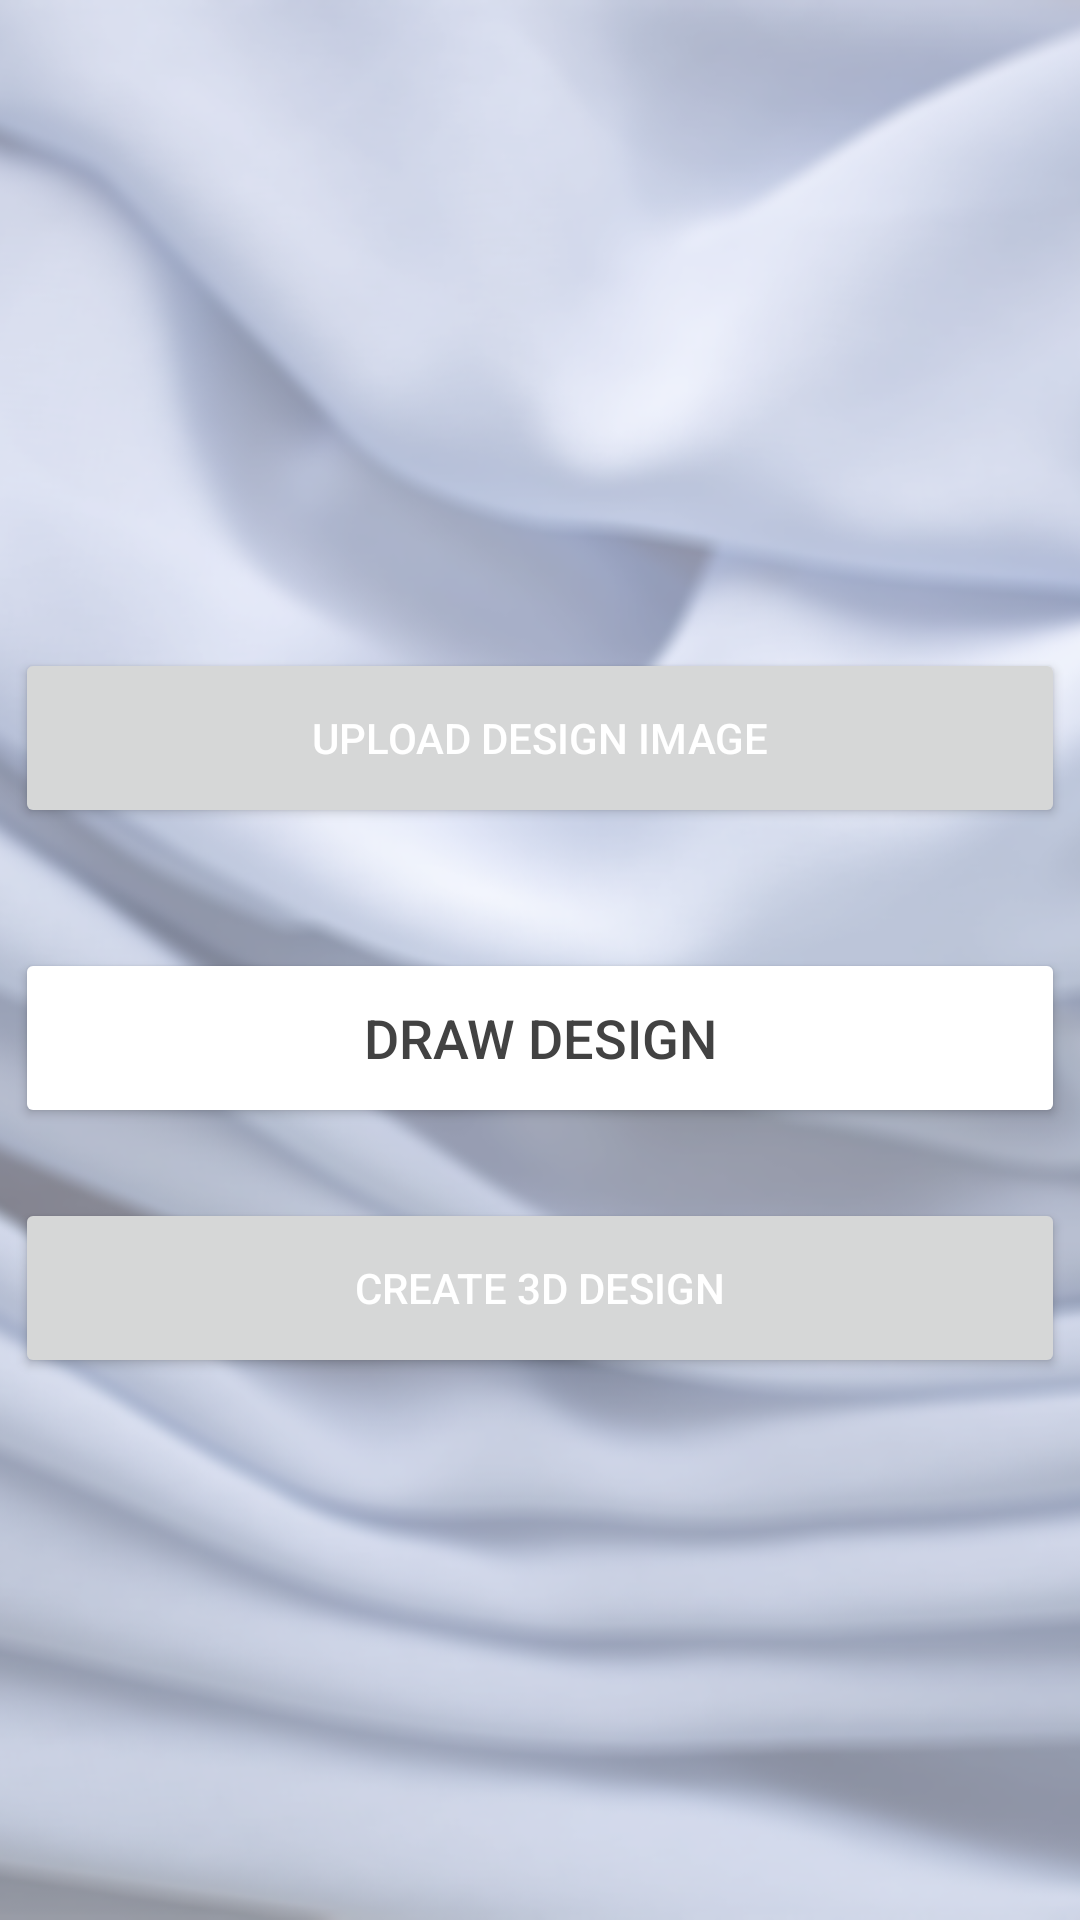

This screen was rendered from an Android layout file. Write that file and the resources it references.
<!-- AndroidManifest.xml: application theme Theme.Tailor -->
<!-- res/layout/fragment_add_design.xml -->
<?xml version="1.0" encoding="utf-8"?>
<androidx.constraintlayout.widget.ConstraintLayout xmlns:android="http://schemas.android.com/apk/res/android"
    xmlns:app="http://schemas.android.com/apk/res-auto"
    xmlns:tools="http://schemas.android.com/tools"
    android:id="@+id/addDesign_layout"
    android:layout_width="match_parent"
    android:layout_height="match_parent"
    android:backgroundTint="@color/white"
    tools:context=".views.orders.AddDesignFragment">

    <ImageView
        android:id="@+id/imageView7"
        android:layout_width="0dp"
        android:layout_height="0dp"
        android:scaleType="centerCrop"
        android:src="@drawable/ss"
        app:layout_constraintBottom_toBottomOf="parent"
        app:layout_constraintEnd_toEndOf="parent"
        app:layout_constraintHorizontal_bias="0.0"
        app:layout_constraintStart_toStartOf="parent"
        app:layout_constraintTop_toTopOf="parent" />

    <Button
        android:id="@+id/upload_design_btn"
        android:layout_width="350dp"
        android:layout_height="60dp"
        android:layout_marginTop="216dp"
        android:text="@string/upload"
        android:textColor="@color/white"
        app:cornerRadius="20dp"
        app:layout_constraintEnd_toEndOf="parent"
        app:layout_constraintHorizontal_bias="0.491"
        app:layout_constraintStart_toStartOf="parent"
        app:layout_constraintTop_toTopOf="@+id/imageView7" />

    <Button
        android:id="@+id/draw_Design_btn"
        android:layout_width="350dp"
        android:layout_height="60dp"
        android:layout_marginTop="40dp"
        android:backgroundTint="@color/white"
        android:text="@string/draw"
        android:textColor="@color/cardview_dark_background"
        android:textSize="18sp"
        app:cornerRadius="20dp"
        app:layout_constraintEnd_toEndOf="parent"
        app:layout_constraintHorizontal_bias="0.49"
        app:layout_constraintStart_toStartOf="parent"
        app:layout_constraintTop_toBottomOf="@+id/upload_design_btn"
        app:strokeColor="@color/cardview_dark_background"
        app:strokeWidth="2dp" />

    <Button
        android:id="@+id/threeD_design_btn"
        android:layout_width="350dp"
        android:layout_height="60dp"
        android:layout_marginTop="8dp"
        android:text="@string/threeD"
        android:textColor="@color/white"
        app:cornerRadius="20dp"
        app:layout_constraintBottom_toBottomOf="parent"
        app:layout_constraintEnd_toEndOf="parent"
        app:layout_constraintHorizontal_bias="0.496"
        app:layout_constraintStart_toStartOf="parent"
        app:layout_constraintTop_toBottomOf="@+id/draw_Design_btn"
        app:layout_constraintVertical_bias="0.079" />

</androidx.constraintlayout.widget.ConstraintLayout>
<!-- resources referenced by this layout -->
<resources>
  <color name="white">#FFFFFFFF</color>
  <!-- drawable ss: png bitmap (drawable, 466847 bytes) -->
  <string name="draw">Draw Design</string>
  <string name="threeD">Create 3D Design</string>
  <string name="upload">Upload Design Image</string>
  <style name="Theme.Tailor" parent="Theme.MaterialComponents.Light.NoActionBar">
          
          <item name="colorPrimary">#444242</item>
          <item name="colorPrimaryVariant">@color/white</item>
          <item name="colorOnPrimary">#000000</item>
          
          <item name="colorSecondary">#616161</item>
          <item name="colorSecondaryVariant">@color/teal_700</item>
          <item name="colorOnSecondary">@color/black</item>
          
          <item name="android:statusBarColor" tools:targetApi="l">?attr/colorPrimaryVariant</item>
          
      </style>
  <color name="teal_700">#FF018786</color>
  <color name="black">#FF000000</color>
</resources>
